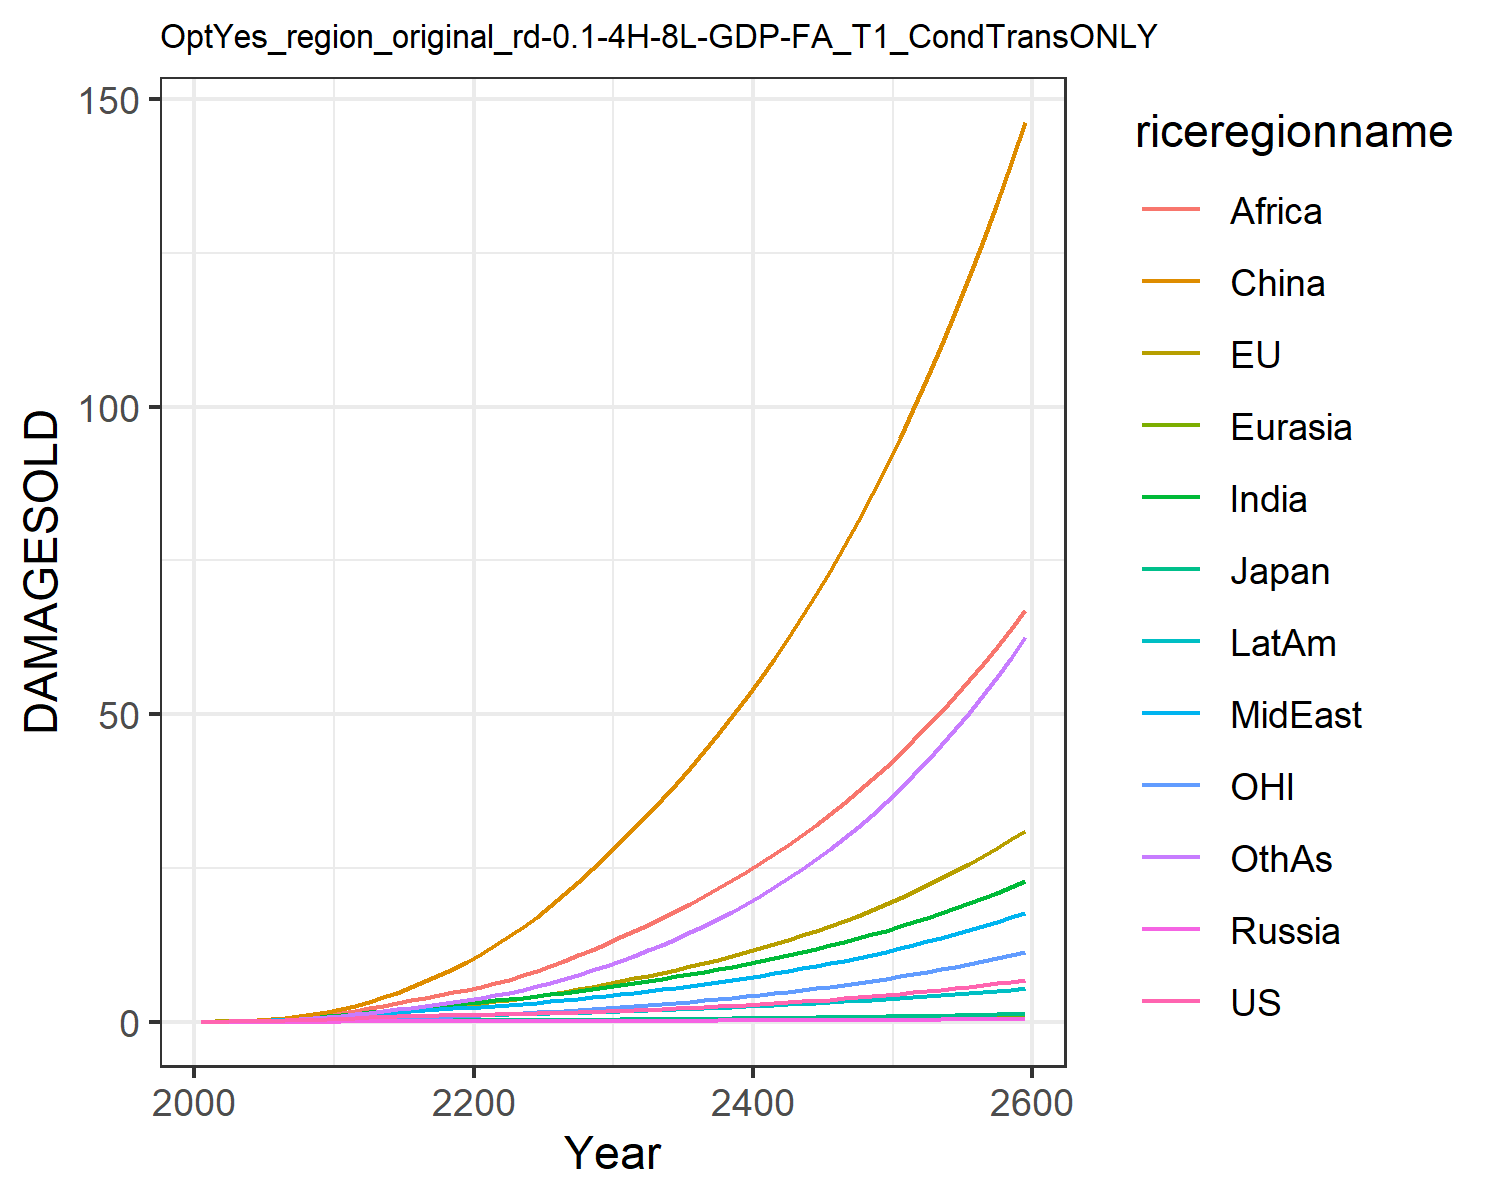

Values plotted in this chart, from the file beside it:
0.012066173923017946, 0.01426768058107755, 0.004307133962781537, 0.001344798405836423, 0.0007250009837806598, 0.00808613291911423, 0.011667501428473642, 0.011791899436235133, 0.005434623520687957, 0.0065198882695046475, 0.004134896752636349, 0.006926659046672796
0.02179, 0.04299, 0.007441, 0.002483, 0.001398, 0.05753, 0.02711, 0.02633, 0.01492, 0.01343, 0.01527, 0.01426
0.03934, 0.07309, 0.01214, 0.004258, 0.002741, 0.1135, 0.05416, 0.05063, 0.03385, 0.026, 0.02629, 0.03052
0.06562, 0.1193, 0.01835, 0.006738, 0.004899, 0.1995, 0.098, 0.08951, 0.07043, 0.04603, 0.04329, 0.05956
0.1019, 0.1817, 0.02531, 0.01003, 0.008077, 0.3204, 0.1636, 0.1465, 0.1341, 0.07485, 0.06571, 0.1065
0.1484, 0.2596, 0.03431, 0.01417, 0.01239, 0.4794, 0.2511, 0.2209, 0.2292, 0.1125, 0.09302, 0.174
0.2046, 0.3523, 0.04537, 0.01908, 0.01793, 0.6847, 0.3623, 0.315, 0.3603, 0.1599, 0.1248, 0.2655
0.2712, 0.4603, 0.05763, 0.02459, 0.0247, 0.9403, 0.5015, 0.4334, 0.5417, 0.2177, 0.1613, 0.3874
0.3475, 0.5823, 0.07068, 0.0305, 0.03259, 1.248, 0.6693, 0.5783, 0.7845, 0.2853, 0.2025, 0.5434
0.4324, 0.7164, 0.08413, 0.03663, 0.04141, 1.606, 0.8648, 0.751, 1.099, 0.3618, 0.2478, 0.7365
0.5226, 0.873, 0.09977, 0.04398, 0.05177, 2.049, 1.085, 0.9311, 1.456, 0.4459, 0.3009, 0.9604
0.6099, 1.053, 0.1173, 0.05254, 0.06342, 2.611, 1.32, 1.097, 1.819, 0.5318, 0.3629, 1.205
0.7019, 1.254, 0.1359, 0.06151, 0.07571, 3.241, 1.564, 1.273, 2.204, 0.6209, 0.4329, 1.46
0.7853, 1.461, 0.1531, 0.06993, 0.08771, 3.95, 1.808, 1.443, 2.612, 0.7043, 0.5055, 1.731
0.8601, 1.671, 0.1688, 0.07769, 0.09915, 4.738, 2.046, 1.604, 3.035, 0.7811, 0.5801, 2.014
0.9258, 1.884, 0.1828, 0.08463, 0.1097, 5.603, 2.273, 1.757, 3.468, 0.8495, 0.6566, 2.303
0.9822, 2.099, 0.1951, 0.09066, 0.1192, 6.54, 2.485, 1.899, 3.903, 0.9086, 0.735, 2.596
1.032, 2.318, 0.2061, 0.09591, 0.1277, 7.551, 2.682, 2.032, 4.339, 0.9594, 0.8159, 2.895
1.077, 2.545, 0.2161, 0.1006, 0.1354, 8.633, 2.869, 2.16, 4.778, 1.004, 0.9001, 3.203
1.12, 2.781, 0.2257, 0.1049, 0.1425, 9.789, 3.047, 2.284, 5.219, 1.044, 0.9883, 3.523
1.162, 3.03, 0.2354, 0.109, 0.1497, 11.04, 3.239, 2.42, 5.698, 1.087, 1.081, 3.878
1.206, 3.296, 0.2455, 0.1129, 0.1571, 12.4, 3.455, 2.576, 6.236, 1.135, 1.18, 4.285
1.251, 3.579, 0.2561, 0.1169, 0.1648, 13.87, 3.684, 2.744, 6.861, 1.187, 1.285, 4.733
1.301, 3.881, 0.2675, 0.1211, 0.1728, 15.43, 3.925, 2.923, 7.546, 1.241, 1.397, 5.222
1.355, 4.201, 0.2797, 0.1256, 0.1811, 17.09, 4.179, 3.113, 8.282, 1.299, 1.515, 5.754
1.414, 4.541, 0.2928, 0.1304, 0.1899, 18.86, 4.446, 3.313, 9.067, 1.36, 1.641, 6.329
1.478, 4.903, 0.3069, 0.1355, 0.1992, 20.74, 4.728, 3.527, 9.903, 1.425, 1.774, 6.953
1.547, 5.288, 0.322, 0.141, 0.209, 22.72, 5.025, 3.752, 10.79, 1.494, 1.915, 7.625
1.623, 5.699, 0.3383, 0.1468, 0.2192, 24.82, 5.335, 3.989, 11.72, 1.566, 2.066, 8.345
1.706, 6.139, 0.356, 0.1529, 0.23, 27.02, 5.66, 4.237, 12.7, 1.643, 2.228, 9.115
1.792, 6.591, 0.3739, 0.1591, 0.2408, 29.27, 5.99, 4.49, 13.71, 1.72, 2.394, 9.92
1.878, 7.044, 0.3917, 0.1652, 0.2514, 31.53, 6.321, 4.745, 14.73, 1.795, 2.56, 10.75
1.969, 7.508, 0.4099, 0.1715, 0.2624, 33.85, 6.662, 5.008, 15.78, 1.873, 2.731, 11.63
2.063, 7.988, 0.4287, 0.1781, 0.2736, 36.24, 7.014, 5.28, 16.87, 1.954, 2.907, 12.54
2.161, 8.486, 0.4482, 0.1848, 0.2852, 38.72, 7.378, 5.562, 18, 2.037, 3.09, 13.51
2.265, 9.004, 0.4684, 0.1919, 0.2972, 41.29, 7.756, 5.855, 19.18, 2.123, 3.281, 14.53
2.373, 9.543, 0.4895, 0.1992, 0.3095, 43.96, 8.148, 6.16, 20.4, 2.213, 3.479, 15.6
2.487, 10.11, 0.5114, 0.2068, 0.3222, 46.74, 8.555, 6.476, 21.67, 2.306, 3.686, 16.73
2.605, 10.69, 0.5342, 0.2146, 0.3354, 49.63, 8.977, 6.805, 22.98, 2.402, 3.902, 17.92
2.73, 11.3, 0.5579, 0.2228, 0.3489, 52.63, 9.414, 7.147, 24.35, 2.501, 4.127, 19.17
2.861, 11.94, 0.5826, 0.2312, 0.3628, 55.75, 9.869, 7.503, 25.78, 2.604, 4.362, 20.48
2.997, 12.61, 0.6083, 0.2399, 0.3772, 59, 10.34, 7.872, 27.25, 2.711, 4.607, 21.86
3.14, 13.3, 0.6349, 0.2489, 0.392, 62.38, 10.83, 8.256, 28.79, 2.821, 4.863, 23.31
3.289, 14.03, 0.6627, 0.2582, 0.4073, 65.89, 11.34, 8.655, 30.39, 2.935, 5.13, 24.83
3.445, 14.79, 0.6915, 0.2678, 0.423, 69.54, 11.87, 9.07, 32.05, 3.053, 5.409, 26.43
3.609, 15.58, 0.7214, 0.2778, 0.4392, 73.35, 12.41, 9.502, 33.78, 3.175, 5.7, 28.11
3.779, 16.4, 0.7526, 0.2881, 0.4558, 77.3, 12.98, 9.951, 35.58, 3.302, 6.003, 29.88
3.958, 17.26, 0.7849, 0.2987, 0.473, 81.42, 13.57, 10.42, 37.46, 3.433, 6.321, 31.73
4.144, 18.16, 0.8185, 0.3096, 0.4908, 85.71, 14.19, 10.9, 39.4, 3.568, 6.652, 33.67
4.339, 19.1, 0.8535, 0.321, 0.5091, 90.17, 14.83, 11.41, 41.43, 3.709, 6.997, 35.71
4.542, 20.08, 0.8898, 0.3327, 0.5279, 94.81, 15.49, 11.93, 43.54, 3.854, 7.358, 37.85
4.755, 21.11, 0.9276, 0.3448, 0.5473, 99.65, 16.18, 12.48, 45.74, 4.005, 7.735, 40.09
4.977, 22.17, 0.9668, 0.3574, 0.5674, 104.7, 16.9, 13.05, 48.03, 4.161, 8.128, 42.45
5.21, 23.29, 1.008, 0.3703, 0.5881, 109.9, 17.65, 13.64, 50.41, 4.323, 8.538, 44.92
5.452, 24.45, 1.05, 0.3837, 0.6095, 115.4, 18.43, 14.26, 52.9, 4.49, 8.967, 47.51
5.706, 25.67, 1.094, 0.3976, 0.6315, 121.1, 19.24, 14.9, 55.48, 4.664, 9.414, 50.23
5.971, 26.93, 1.14, 0.4119, 0.6543, 127, 20.08, 15.57, 58.18, 4.844, 9.881, 53.08
6.248, 28.26, 1.188, 0.4267, 0.6778, 133.1, 20.96, 16.26, 60.99, 5.031, 10.37, 56.06
6.538, 29.64, 1.237, 0.4421, 0.7021, 139.6, 21.88, 16.98, 63.91, 5.225, 10.88, 59.2
6.84, 31.08, 1.289, 0.458, 0.7273, 146.2, 22.83, 17.74, 66.96, 5.426, 11.41, 62.48
